Run: headless pygame with SDL's dummy video driver; simulated clock (each Clock.tick advances the game by its frame time, no real sleeping); random seed 0; keys injected as events and as key.get_pressed() state; no mouse input.
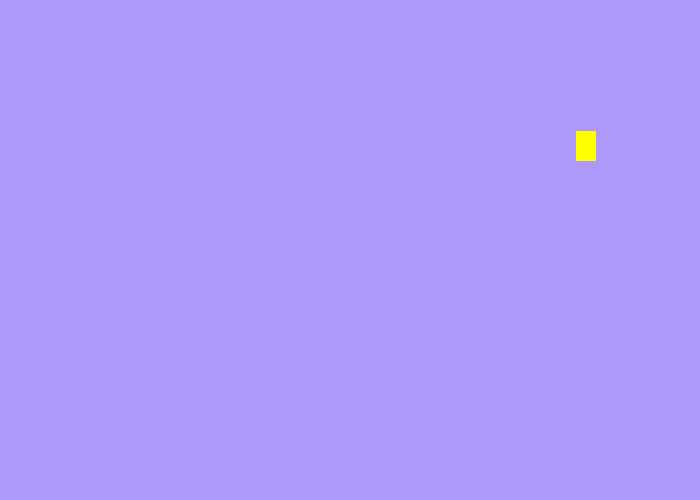
Frame 1 of 4 · flips 1–60 · no input
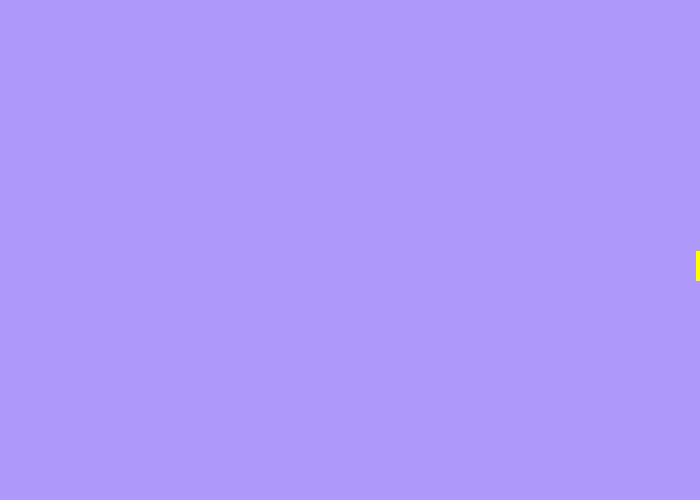
Frame 2 of 4 · flips 61–180 · tapped SPACE, RETURN · held RIGHT (→), D
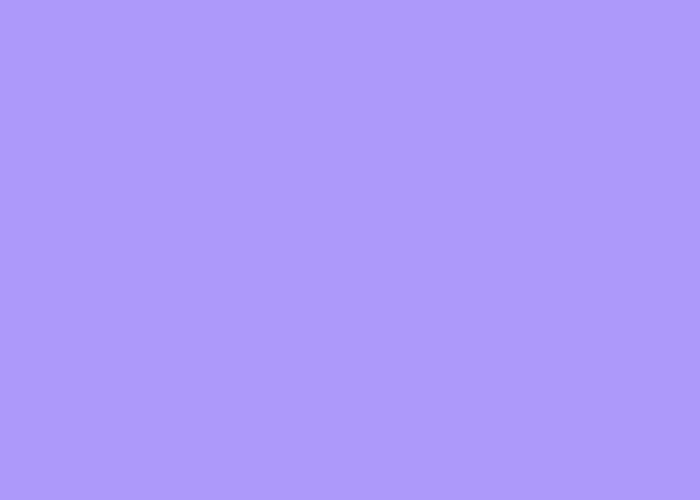
Frame 3 of 4 · flips 181–300 · held DOWN (↓), S
Frame 4 of 4 · flips 301–420 · held LEFT (←), A, UP (↑), W · screen unchanged from frame 3, image omitted

The pygame program that drew these frames:

import pygame
import random
pygame.init()
random_color=((random.randint(50,251)),(random.randint(50,251)),(random.randint(50,251)))


sprite_color_change1=pygame.USEREVENT  +1
sprite_color_change1=pygame.USEREVENT  +1 
bg_change=pygame.USEREVENT+2

random_color=((random.randint(50,251)),(random.randint(50,251)),(random.randint(50,251)))
random_color1=((random.randint(50,251)),(random.randint(50,251)),(random.randint(50,251)))

class sprite1(pygame.sprite.Sprite):
    def __init__(self,color,w,l):
        super().__init__()
        self.image=pygame.Surface([w,l])
        self.image.fill(color)
        self.rect=self.image.get_rect()
        self.velocity=[random.choice([-1,1]),random.choice([-1,1])]
    def update(self):
        self.rect.move_ip(self.velocity)
        bh=False
        if self.rect.left<=0 and self.rect.right>=700:
            self.velocity[0]=-self.velocity[0]

        if self.rect.top <=0 and self.rect.bottom>=500:
            self.velocity[1]=-self.velocity[1]
            bh = True
        if bh:
            pygame.event.post(pygame.event.Event(sprite_color_change1))
            pygame.event.post(pygame.event.Event(bg_change))
    def c(self):
            self.image.fill(((random.randint(50,251)),(random.randint(50,251)),(random.randint(50,251))))
def bg():
     global b
     b=((random.randint(50,251)),(random.randint(50,251)),(random.randint(50,251)))
a=pygame.sprite.Group()
s=sprite1((pygame.Color("yellow")),20,30)
s1=sprite1((pygame.Color("yellow")),20,30)
s.rect.x=random.randint(0,680)
s.rect.y=random.randint(0,480)
s1.rect.x=random.randint(0,680)
s1.rect.y=random.randint(0,480)

a.add(s)
screen=pygame.display.set_mode((700,500))
b_g=random_color1
screen.fill(b_g)
exit= False
clock=pygame.time.Clock()
while not exit:
     for event in pygame.event.get():
          if event.type==pygame.QUIT:
               pygame.quit()
          elif event.type==sprite_color_change1:
               s.c()
          elif event.type==bg_change:
               bg()
     a.update()
     screen.fill(b_g)
     a.draw(screen)
     pygame.display.flip()
     clock.tick(300)
pygame.quit()
